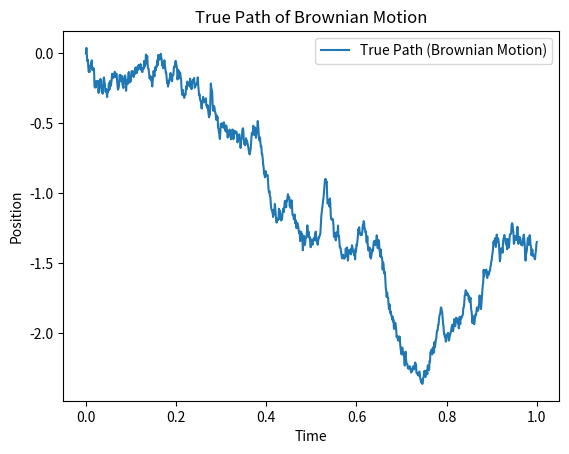
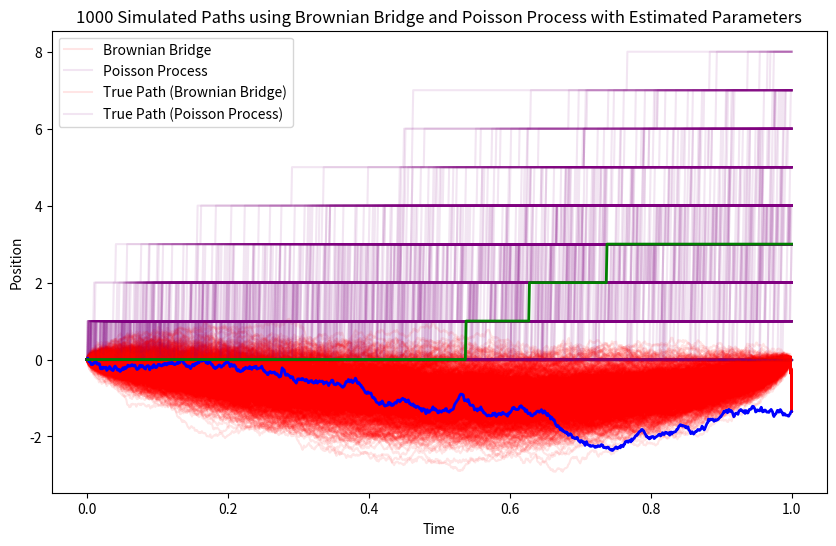
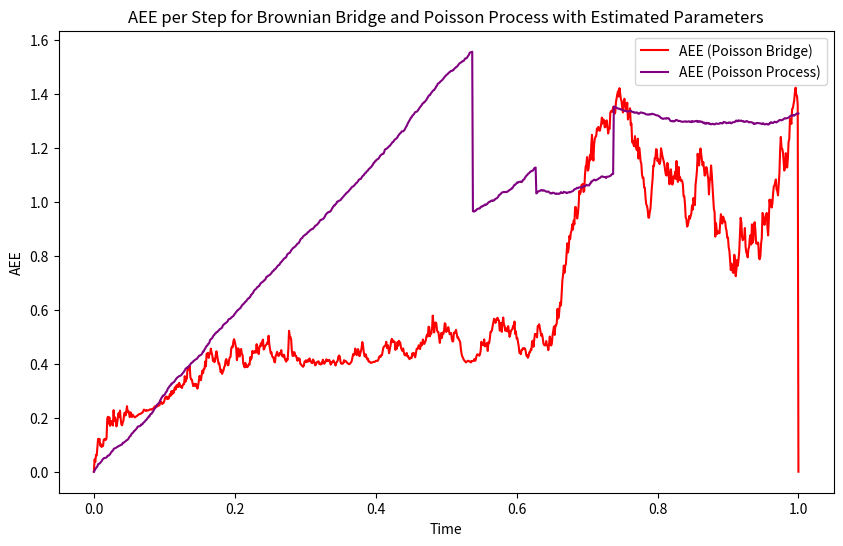

These figures' Python source, in order:
# -*- coding: utf-8 -*-
"""
Created on Tue Jun  4 14:04:36 2024

[redacted]
"""

import numpy as np
import matplotlib.pyplot as plt

# 初始化参数
x0 = 0   # 起点
T = 1.0  # 总时间
N = 1000 # 时间步数
dt = T / N
lambda_rate= 4
# 时间序列
t = np.linspace(0, T, N+1)

# 初始化布朗运动路径
true_path = np.zeros(N+1)
true_path[0] = x0

# 生成布朗运动路径
for i in range(1, N+1):
    true_path[i] = true_path[i-1] + np.sqrt(dt) * np.random.normal()

# 终点位置
xT = true_path[-1]

# 计算增量
increments = np.diff(true_path)

# 估计sigma
sigma_estimated = np.std(increments) / np.sqrt(dt)
print(f'Estimated sigma: {sigma_estimated}')

# 估计mu
mu_estimated = np.mean(increments) / dt
print(f'Estimated mu: {mu_estimated}')

# 绘制真实路径
plt.plot(t, true_path, label='True Path (Brownian Motion)')
plt.xlabel('Time')
plt.ylabel('Position')
plt.title('True Path of Brownian Motion')
plt.legend()
plt.show()

# 初始化布朗桥预测路径数组
predicted_paths_bridge = np.zeros((1000, N+1))

# 使用估计的参数重新模拟路径
for j in range(1000):
    predicted_paths_bridge[j, 0] = true_path[0]  # 起点
    predicted_paths_bridge[j, -1] = true_path[-1]  # 终点
    for i in range(1, N):
        t_i = t[i]
        drift = mu_estimated - (predicted_paths_bridge[j, i-1] - (T-t_i)/T * true_path[-1]) / (T-t_i)
        diffusion = sigma_estimated * np.sqrt(dt) * np.random.normal()
        predicted_paths_bridge[j, i] = predicted_paths_bridge[j, i-1] + drift * dt + diffusion

# 初始化布朗运动预测路径数组
predicted_paths_brownian = np.zeros((1000, N+1))

# 使用布朗运动重新模拟路径
for j in range(1000):
    predicted_paths_brownian[j, 0] = true_path[0]  # 起点
    for i in range(1, N+1):
        predicted_paths_brownian[j, i] = predicted_paths_brownian[j, i-1] + sigma_estimated * np.sqrt(dt) * np.random.normal()

# 初始化泊松过程路径
true_path_poisson = np.zeros(N+1)
true_path_poisson[0] = x0

# 生成泊松过程路径
for i in range(1, N+1):
    true_path_poisson[i] = true_path_poisson[i-1] + np.random.poisson(lambda_rate * dt)

# 估计lambda
lambda_estimated = np.mean(np.diff(true_path_poisson)) / dt
print(f'Estimated lambda: {lambda_estimated}')

# 初始化泊松过程预测路径数组
predicted_paths_poisson = np.zeros((1000, N+1))

# 使用估计的参数重新模拟路径
for j in range(1000):
    predicted_paths_poisson[j, 0] = true_path_poisson[0]  # 起点
    for i in range(1, N+1):
        predicted_paths_poisson[j, i] = predicted_paths_poisson[j, i-1] + np.random.poisson(lambda_estimated * dt)

# 绘制布朗桥和泊松过程模拟路径
plt.figure(figsize=(10, 6))
for j in range(1000):
    plt.plot(t, predicted_paths_bridge[j], color='red', alpha=0.1)
    plt.plot(t, predicted_paths_poisson[j], color='purple', alpha=0.1)
plt.plot(t, true_path, label='True Path (Brownian Bridge)', color='blue', linewidth=2)
plt.plot(t, true_path_poisson, label='True Path (Poisson Process)', color='green', linewidth=2)
plt.xlabel('Time')
plt.ylabel('Position')
plt.title('1000 Simulated Paths using Brownian Bridge and Poisson Process with Estimated Parameters')
plt.legend(['Brownian Bridge', 'Poisson Process', 'True Path (Brownian Bridge)', 'True Path (Poisson Process)'])
plt.show()

# 计算每一步的AEE误差
def calculate_aee_per_step(true_path, predicted_paths):
    num_steps = true_path.shape[0]
    num_paths = predicted_paths.shape[0]
    aee_per_step = np.zeros(num_steps)
    for i in range(num_steps):
        errors = np.abs(true_path[i] - predicted_paths[:, i])
        aee_per_step[i] = np.mean(errors)
    return aee_per_step

# 计算布朗桥的AEE误差
aee_bridge_per_step = calculate_aee_per_step(true_path, predicted_paths_bridge)

# 计算泊松过程的AEE误差
aee_poisson_per_step = calculate_aee_per_step(true_path_poisson, predicted_paths_poisson)

# 绘制AEE误差图
plt.figure(figsize=(10, 6))
plt.plot(t, aee_bridge_per_step, label='AEE (Poisson Bridge)', color='red')
plt.plot(t, aee_poisson_per_step, label='AEE (Poisson Process)', color='purple')
plt.xlabel('Time')
plt.ylabel('AEE')
plt.title('AEE per Step for Brownian Bridge and Poisson Process with Estimated Parameters')
plt.legend()
plt.show()
